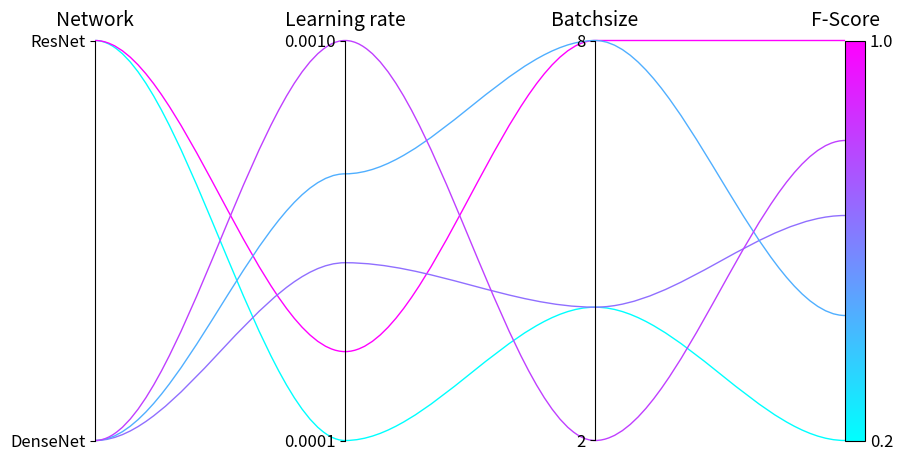

This chart was generated by the following Python code:
"""
Parallel Coordinate Plot
Implementation taken from https://github.com/gregornickel/pcp
"""

import csv
import numpy as np
import matplotlib as mpl
import matplotlib.pyplot as plt
from matplotlib.path import Path
from matplotlib.patches import PathPatch
from copy import deepcopy


def load_csv(filename):
    with open(filename, "r") as f:
        reader = csv.reader(f)
        data_list = list(reader)

    results = []
    for i in range(1, len(data_list)):
        result = []
        for j in data_list[i]:
            if "." in j or "e" in j:
                try:
                    result.append(float(j))
                except ValueError:
                    result.append(j)
            else:
                try:
                    result.append(int(j))
                except ValueError:
                    result.append(j)

        results.append(result)

    return results, data_list[0]


def check_data(data, labels):
    for i in range(len(data)):
        assert len(data[i]) is len(labels), "data dimension (%d) does not " "match with labels (%d)" % (
            len(data[i]),
            len(labels),
        )


def check_formatting(yattribute, labels):
    if yattribute:
        assert len(yattribute) is len(labels), "dimension (%d) does not " "match with labels (%d)" % (
            len(yattribute),
            len(labels),
        )
    else:
        yattribute = [[]] * len(labels)
    return yattribute


def set_ytype(ytype, data, colorbar):
    for i in range(len(ytype)):
        if not ytype[i]:
            if type(data[0][i]) is str:
                ytype[i] = "categorial"
            else:
                ytype[i] = "linear"
    if colorbar:
        assert ytype[len(ytype) - 1] == "linear", "colorbar axis needs to " "be linear"
    return ytype


def set_ylabels(ylabels, data, ytype):
    for i in range(len(ylabels)):
        # Generate ylabels for string values
        if not ylabels[i] and ytype[i] == "categorial":
            ylabel = []
            for j in range(len(data)):
                if data[j][i] not in ylabel:
                    ylabel.append(data[j][i])
            ylabel.sort()
            if len(ylabel) == 1:
                ylabel.append("")
            ylabels[i] = ylabel
    return ylabels


def replace_str_values(data, ytype, ylabels):
    for i in range(len(ytype)):
        if ytype[i] == "categorial":
            for j in range(len(data)):
                data[j][i] = ylabels[i].index(data[j][i])
    return np.array(data).transpose()


def set_ylim(ylim, data):
    for i in range(len(ylim)):
        if not ylim[i]:
            ylim[i] = [np.min(data[i, :]), np.max(data[i, :])]
            if ylim[i][0] == ylim[i][1]:
                ylim[i] = [ylim[i][0] * 0.95, ylim[i][1] * 1.05]
            if ylim[i] == [0.0, 0.0]:
                ylim[i] = [0.0, 1.0]
    return ylim


def get_score(data, ylim):
    ymin = ylim[len(ylim) - 1][0]
    ymax = ylim[len(ylim) - 1][1]
    score = (np.copy(data[len(ylim) - 1, :]) - ymin) / (ymax - ymin)
    return score


# Rescale data of secondary y-axes to scale of first y-axis
def rescale_data(data, ytype, ylim):
    min0 = ylim[0][0]
    max0 = ylim[0][1]
    scale = max0 - min0
    for i in range(1, len(ylim)):
        mini = ylim[i][0]
        maxi = ylim[i][1]
        if ytype[i] == "log":
            logmin = np.log10(mini)
            logmax = np.log10(maxi)
            span = logmax - logmin
            data[i, :] = ((np.log10(data[i, :]) - logmin) / span) * scale + min0
        else:
            data[i, :] = ((data[i, :] - mini) / (maxi - mini)) * scale + min0
    return data


def get_path(data, i):
    n = data.shape[0]  # number of y-axes
    verts = list(zip([x for x in np.linspace(0, n - 1, n * 3 - 2)], np.repeat(data[:, i], 3)[1:-1]))
    codes = [Path.MOVETO] + [Path.CURVE4 for _ in range(len(verts) - 1)]
    path = Path(verts, codes)
    return path


def pcp(
    data,
    labels,
    ytype=None,
    ylim=None,
    ylabels=None,
    figsize=(10, 5),
    rect=[0.125, 0.1, 0.75, 0.8],
    curves=True,
    alpha=1.0,
    colorbar=True,
    colorbar_width=0.02,
    cmap=plt.get_cmap("cool"),
    xtick_fontsize=14,
    ytick_fontsize=12,
    linewidth=1.0,
):
    """
    Parallel Coordinates Plot

    Parameters
    ----------
    data: nested array
        Inner arrays containing data for each curve.
    labels: list
        Labels for y-axes.
    ytype: list, optional
        Default "None" allows linear axes for numerical values and categorial
        axes for data of type string. If ytype is passed, logarithmic axes are
        also possible, e.g.  ["categorial", "linear", "log", [], ...]. Vacant
        fields must be filled with an empty list [].
    ylim: list, optional
        Custom min and max values for y-axes, e.g. [[0, 1], [], ...].
    ylabels: list, optional (not recommended)
        Only use this option if you want to print more categories than you have
        in your dataset for categorial axes. You also have to set the right
        ylim for this option to work correct.
    figsize: (float, float), optional
        Width, height in inches.
    rect: array, optional
        [left, bottom, width, height], defines the position of the figure on
        the canvas.
    curves: bool, optional
        If True, B-spline curve is drawn.
    alpha: float, optional
        Alpha value for blending the curves.
    colorbar: bool, optional
        If True, colorbar is drawn.
    colorbar_width: float, optional
        Defines the width of the colorbar.
    cmap: matplotlib.colors.Colormap, optional
        Specify colors for colorbar.

    Returns
    -------
    `~matplotlib.figure.Figure`
    """

    [left, bottom, width, height] = rect
    data = deepcopy(data)

    # Check data
    check_data(data, labels)
    ytype = check_formatting(ytype, labels)
    ylim = check_formatting(ylim, labels)
    ylabels = check_formatting(ylabels, labels)

    # Setup data
    ytype = set_ytype(ytype, data, colorbar)
    ylabels = set_ylabels(ylabels, data, ytype)
    data = replace_str_values(data, ytype, ylabels)
    ylim = set_ylim(ylim, data)
    score = get_score(data, ylim)
    data = rescale_data(data, ytype, ylim)

    # Create figure
    fig = plt.figure(figsize=figsize)
    ax0 = fig.add_axes([left, bottom, width, height])
    axes = [ax0] + [ax0.twinx() for i in range(data.shape[0] - 1)]

    # Plot curves
    for i in range(data.shape[1]):
        if colorbar:
            color = cmap(score[i])
        else:
            color = "blue"

        if curves:
            path = get_path(data, i)
            patch = PathPatch(path, facecolor="None", lw=linewidth, alpha=alpha, edgecolor=color, clip_on=False)
            ax0.add_patch(patch)
        else:
            ax0.plot(data[:, i], color=color, alpha=alpha, clip_on=False, linewidth=linewidth)

    # Format x-axis
    ax0.xaxis.tick_top()
    ax0.xaxis.set_ticks_position("none")
    ax0.set_xlim([0, data.shape[0] - 1])
    ax0.set_xticks(range(data.shape[0]))
    ax0.set_xticklabels(labels, fontsize=xtick_fontsize)

    # Format y-axis
    for i, ax in enumerate(axes):
        ax.spines["left"].set_position(("axes", 1 / (len(labels) - 1) * i))
        ax.spines["top"].set_visible(False)
        ax.spines["right"].set_visible(False)
        ax.spines["bottom"].set_visible(False)
        ax.yaxis.set_ticks_position("left")
        ax.set_ylim(ylim[i])
        ax.set_yticks(np.linspace(ylim[i][0], ylim[i][1], 2))
        if colorbar and i == len(axes) - 1:
            ax.spines["left"].set_visible(False)
            ax.set_yticks([])
            ax.yaxis.set_ticks_position("right")
        if ytype[i] == "log":
            ax.set_yscale("log")
        if ytype[i] == "categorial":
            ax.set_yticks(range(len(ylabels[i])))
        if ylabels[i]:
            ax.set_yticklabels(ylabels[i])
        ax.tick_params(axis="y", labelsize=ytick_fontsize)

    if colorbar:
        bar = fig.add_axes([left + width, bottom, colorbar_width, height])
        norm = mpl.colors.Normalize(vmin=ylim[i][0], vmax=ylim[i][1])
        mpl.colorbar.ColorbarBase(bar, cmap=cmap, norm=norm, orientation="vertical")
        bar.tick_params(size=0)
        bar.tick_params(labelsize=ytick_fontsize)
        bar.set_yticks(np.linspace(ylim[i][0], ylim[i][1], 2))

    return fig


if __name__ == "__main__":
    # Minimal working example
    results = [
        ["ResNet", 0.0001, 4, 0.2],
        ["ResNet", 0.0003, 8, 1.0],
        ["DenseNet", 0.0005, 4, 0.65],
        ["DenseNet", 0.0007, 8, 0.45],
        ["DenseNet", 0.001, 2, 0.8],
    ]
    labels = ["Network", "Learning rate", "Batchsize", "F-Score"]
    pcp(results, labels)
    plt.show()
